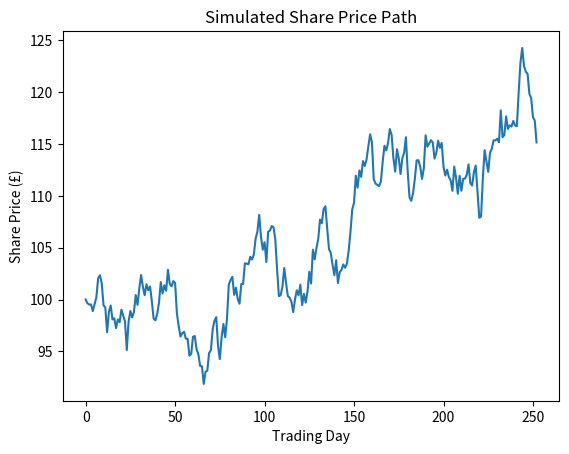

Here is the Python script that generated this plot:
import numpy as np
import matplotlib.pyplot as plt

#Option parameters
S0 = 100        #Starting share price
r = 0.05        #Risk-free interest rate
sigma = 0.20    #Volatilty
T = 1           #Time in years

n_days = 252        #252 trading days in a year
dt = T / n_days     #252 time steps in a year

#Generates a random value for each day
Z = np.random.normal(0, 1, n_days)

#Creates a zero array
S = np.zeros(n_days + 1)

#Sets the initial value to the starting share price
S[0] = S0

#Simulates the share price one day at a time using GBM
for t in range(1, n_days + 1):
    #Calculates today's share price using yesterday's price and a daily random movement
    S[t] = S[t-1] * np.exp(
        (r - 0.5 * sigma**2) * dt           #Drift component
        + sigma * np.sqrt(dt) * Z[t-1])     #Volatility component

plt.plot(S)

plt.title("Simulated Share Price Path")
plt.xlabel("Trading Day")
plt.ylabel("Share Price (£)")

plt.show()
